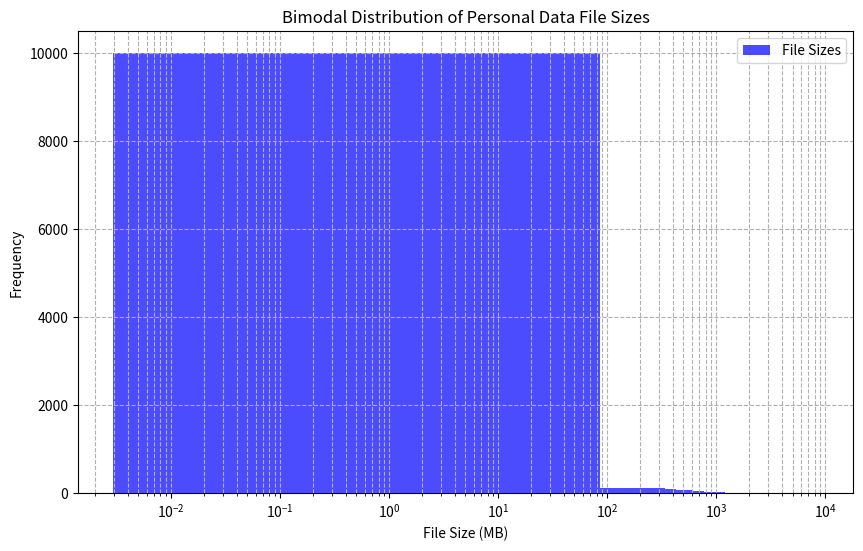
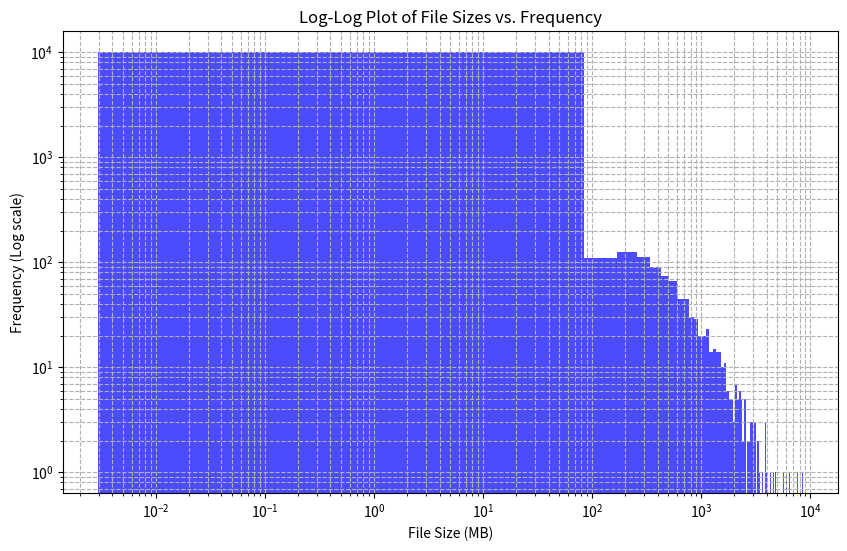
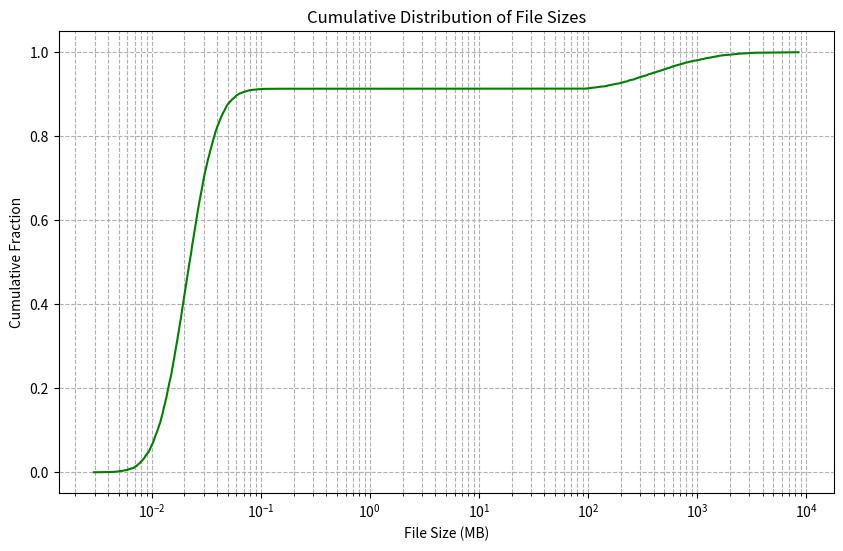
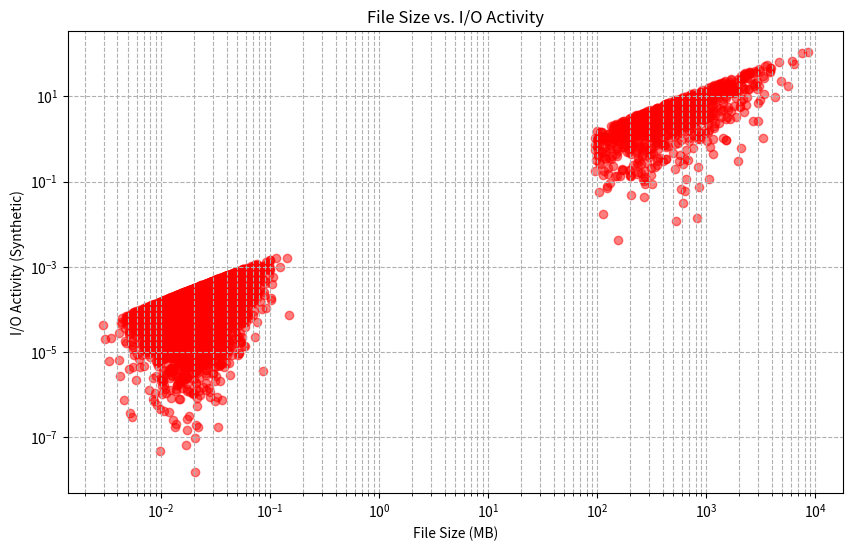
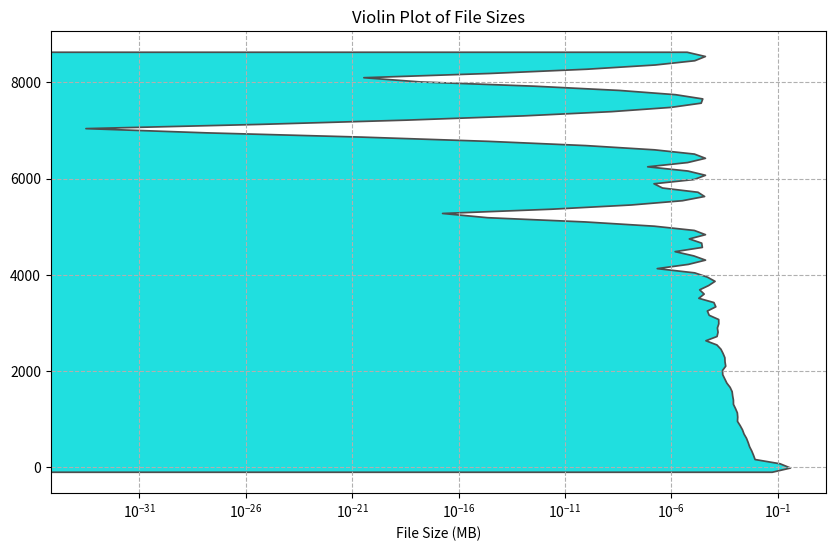
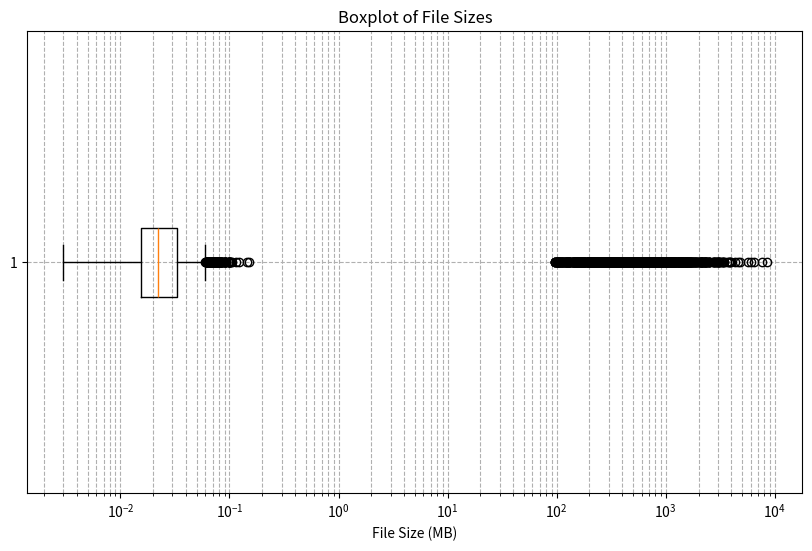

Write Python code to recreate these figures, in order.
"""
This script generates a synthetic bimodal distribution of personal data file sizes, inspired by studies that show
most files are small, but most storage and I/O activity is directed at large files. The following sources provide
empirical support for this modeling:

[redacted]
   URL: http://www.cs.cmu.edu/~bianca/fast08.pdf

[redacted]
   URL: https://www.microsoft.com/en-us/research/wp-content/uploads/2016/02/dbl.pdf

[redacted]
   URL: https://static.googleusercontent.com/media/research.google.com/en//archive/gfs-sosp2003.pdf

[redacted]
   URL: https://dl.acm.org/doi/10.1145/265910.265918
"""

import matplotlib.pyplot as plt
import numpy as np
import seaborn as sns


# Seed for reproducibility
np.random.seed(42)

# Generate synthetic data to simulate file sizes
# Mode 1: Small files (1 KB to 1 MB)
small_files = np.random.lognormal(
    mean=10,
    sigma=0.5,
    size=10000,
)  # lognormal distribution for small files
small_files = small_files[small_files < 1e6]  # Limit to files smaller than 1MB

# Mode 2: Large files (100 MB to 10 GB)
large_files = np.random.lognormal(
    mean=20,
    sigma=1,
    size=1000,
)  # lognormal distribution for large files
large_files = large_files[large_files > 1e8]  # Limit to files larger than 100MB

# Combine small and large files
file_sizes = np.concatenate([small_files, large_files])

# Convert bytes to MB for better visualization
file_sizes_mb = file_sizes / (1024 * 1024)

# Create a histogram
plt.figure(figsize=(10, 6))
plt.hist(file_sizes_mb, bins=100, color="blue", alpha=0.7, label="File Sizes")

# Add titles and labels
plt.title("Bimodal Distribution of Personal Data File Sizes")
plt.xlabel("File Size (MB)")
plt.ylabel("Frequency")

# Set x-axis to logarithmic scale for better visualization of size differences
plt.xscale("log")

# Show legend and plot
plt.legend()
plt.grid(True, which="both", ls="--")
plt.savefig("file_size_distribution.png")
# terrible visualization. Let's try a log-log plot instead.

plt.figure(figsize=(10, 6))
plt.hist(file_sizes_mb, bins=100, color="blue", alpha=0.7, log=True)
plt.xscale("log")

plt.title("Log-Log Plot of File Sizes vs. Frequency")
plt.xlabel("File Size (MB)")
plt.ylabel("Frequency (Log scale)")

plt.grid(True, which="both", ls="--")
plt.savefig("log_log_distribution.png", dpi=300, bbox_inches="tight")


file_sizes_mb_sorted = np.sort(file_sizes_mb)
cdf = np.arange(1, len(file_sizes_mb_sorted) + 1) / len(file_sizes_mb_sorted)

plt.figure(figsize=(10, 6))
plt.plot(file_sizes_mb_sorted, cdf, color="green", label="CDF")

plt.xscale("log")  # Log scale for file size
plt.title("Cumulative Distribution of File Sizes")
plt.xlabel("File Size (MB)")
plt.ylabel("Cumulative Fraction")

plt.grid(True, which="both", ls="--")
plt.savefig("cdf_file_sizes.png", dpi=300, bbox_inches="tight")

# Generate synthetic I/O activity (assuming more activity for large files)
io_activity = np.random.rand(len(file_sizes)) * (file_sizes / np.mean(file_sizes))  # synthetic I/O

plt.figure(figsize=(10, 6))
plt.scatter(file_sizes_mb, io_activity, alpha=0.5, color="red")

plt.xscale("log")
plt.yscale("log")  # Use log scale to see the relationship more clearly
plt.title("File Size vs. I/O Activity")
plt.xlabel("File Size (MB)")
plt.ylabel("I/O Activity (Synthetic)")

plt.grid(True, which="both", ls="--")
plt.savefig("file_size_vs_io.png", dpi=300, bbox_inches="tight")


plt.figure(figsize=(10, 6))
sns.violinplot(data=file_sizes_mb, color="cyan")

plt.xscale("log")
plt.title("Violin Plot of File Sizes")
plt.xlabel("File Size (MB)")

plt.grid(True, which="both", ls="--")
plt.savefig("violin_file_sizes.png", dpi=300, bbox_inches="tight")

plt.figure(figsize=(10, 6))
plt.boxplot(file_sizes_mb, vert=False)

plt.xscale("log")
plt.title("Boxplot of File Sizes")
plt.xlabel("File Size (MB)")

plt.grid(True, which="both", ls="--")
plt.savefig("boxplot_file_sizes.png", dpi=300, bbox_inches="tight")
plt.show()
